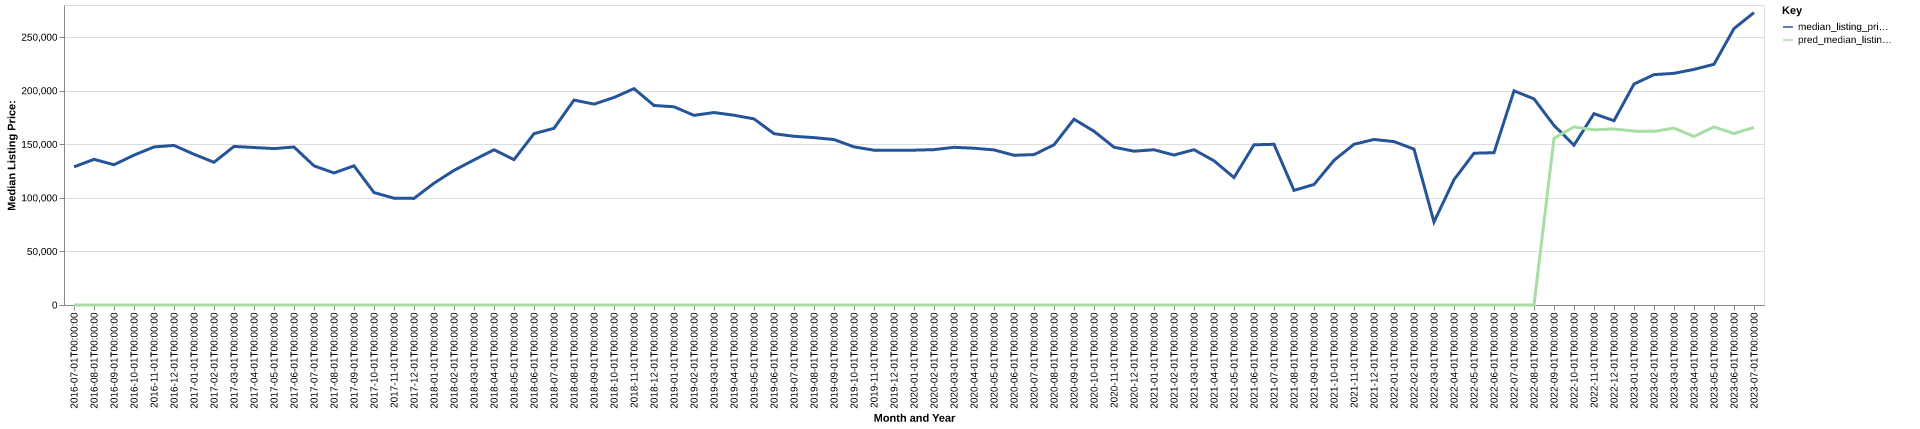

The data file committed next to this chart (first rows):
date, time_idx, median_listing_price, thirty_year_interest_rate_five, month, county_name, active_listing_count, median_days_on_market, pred_median_listing_price, month_year
2016-07-01, 0, 128950, 3.72, 7, traill, nd, 22.0, 51.0, 0, Jul-2016
2016-08-01, 1, 135925, 3.73, 8, traill, nd, 21.0, 37.0, 0, Aug-2016
2016-09-01, 2, 130925, 3.66, 9, traill, nd, 19.0, 56.0, 0, Sep-2016
2016-10-01, 3, 139900, 3.64, 10, traill, nd, 19.0, 73.0, 0, Oct-2016
2016-11-01, 4, 147500, 3.66, 11, traill, nd, 22.0, 66.0, 0, Nov-2016
2016-12-01, 5, 148950, 3.48, 12, traill, nd, 24.0, 78.0, 0, Dec-2016
2017-01-01, 6, 140675, 3.45, 1, traill, nd, 21.0, 78.0, 0, Jan-2017
2017-02-01, 7, 133200, 3.5, 2, traill, nd, 20.0, 95.0, 0, Feb-2017
2017-03-01, 8, 148000, 3.52, 3, traill, nd, 19.0, 66.0, 0, Mar-2017
2017-04-01, 9, 147000, 4.03, 4, traill, nd, 21.0, 52.0, 0, Apr-2017
2017-05-01, 10, 145975, 4.32, 5, traill, nd, 23.0, 44.0, 0, May-2017
2017-06-01, 11, 147450, 4.2, 6, traill, nd, 18.0, 62.0, 0, Jun-2017
2017-07-01, 12, 129900, 4.19, 7, traill, nd, 24.0, 48.0, 0, Jul-2017
2017-08-01, 13, 123250, 4.3, 8, traill, nd, 27.0, 61.0, 0, Aug-2017
2017-09-01, 14, 129900, 4.1, 9, traill, nd, 27.0, 69.0, 0, Sep-2017
2017-10-01, 15, 104950, 4.05, 10, traill, nd, 27.0, 62.0, 0, Oct-2017
2017-11-01, 16, 99700, 3.94, 11, traill, nd, 23.0, 84.0, 0, Nov-2017
2017-12-01, 17, 99500, 4.03, 12, traill, nd, 25.0, 74.0, 0, Dec-2017
2018-01-01, 18, 113675, 3.93, 1, traill, nd, 25.0, 76.0, 0, Jan-2018
2018-02-01, 19, 125650, 3.83, 2, traill, nd, 26.0, 58.0, 0, Feb-2018
2018-03-01, 20, 135400, 3.94, 3, traill, nd, 26.0, 51.0, 0, Mar-2018
2018-04-01, 21, 144900, 3.95, 4, traill, nd, 20.0, 74.0, 0, Apr-2018
2018-05-01, 22, 135675, 3.99, 5, traill, nd, 22.0, 69.0, 0, May-2018
2018-06-01, 23, 159900, 4.15, 6, traill, nd, 27.0, 42.0, 0, Jun-2018
2018-07-01, 24, 164900, 4.4, 7, traill, nd, 32.0, 38.0, 0, Jul-2018
2018-08-01, 25, 191250, 4.46, 8, traill, nd, 33.0, 44.0, 0, Aug-2018
2018-09-01, 26, 187500, 4.58, 9, traill, nd, 36.0, 59.0, 0, Sep-2018
2018-10-01, 27, 193675, 4.66, 10, traill, nd, 36.0, 77.0, 0, Oct-2018
2018-11-01, 28, 201950, 4.62, 11, traill, nd, 34.0, 90.0, 0, Nov-2018
2018-12-01, 29, 186250, 4.54, 12, traill, nd, 36.0, 99.0, 0, Dec-2018
2019-01-01, 30, 185000, 4.6, 1, traill, nd, 35.0, 119.0, 0, Jan-2019
2019-02-01, 31, 177000, 4.72, 2, traill, nd, 29.0, 142.0, 0, Feb-2019
2019-03-01, 32, 179643, 4.9, 3, traill, nd, 29.0, 120.0, 0, Mar-2019
2019-04-01, 33, 177118, 4.94, 4, traill, nd, 35.0, 78.0, 0, Apr-2019
2019-05-01, 34, 173700, 4.75, 5, traill, nd, 41.0, 64.0, 0, May-2019
2019-06-01, 35, 159900, 4.51, 6, traill, nd, 43.0, 51.0, 0, Jun-2019
2019-07-01, 36, 157450, 4.41, 7, traill, nd, 46.0, 67.0, 0, Jul-2019
2019-08-01, 37, 156236, 4.41, 8, traill, nd, 41.0, 77.0, 0, Aug-2019
2019-09-01, 38, 154416, 4.2, 9, traill, nd, 43.0, 81.0, 0, Sep-2019
2019-10-01, 39, 147600, 4.14, 10, traill, nd, 44.0, 85.0, 0, Oct-2019
2019-11-01, 40, 144500, 3.84, 11, traill, nd, 37.0, 99.0, 0, Nov-2019
2019-12-01, 41, 144500, 3.81, 12, traill, nd, 34.0, 100.0, 0, Dec-2019
2020-01-01, 42, 144500, 3.75, 1, traill, nd, 29.0, 119.0, 0, Jan-2020
2020-02-01, 43, 145000, 3.73, 2, traill, nd, 32.0, 99.0, 0, Feb-2020
2020-03-01, 44, 147175, 3.78, 3, traill, nd, 28.0, 118.0, 0, Mar-2020
2020-04-01, 45, 146325, 3.75, 4, traill, nd, 28.0, 147.0, 0, Apr-2020
2020-05-01, 46, 144750, 3.74, 5, traill, nd, 27.0, 166.0, 0, May-2020
2020-06-01, 47, 139750, 3.72, 6, traill, nd, 29.0, 43.0, 0, Jun-2020
2020-07-01, 48, 140375, 3.49, 7, traill, nd, 25.0, 68.0, 0, Jul-2020
2020-08-01, 49, 149500, 3.65, 8, traill, nd, 23.0, 70.0, 0, Aug-2020
2020-09-01, 50, 173400, 3.33, 9, traill, nd, 18.0, 58.0, 0, Sep-2020
2020-10-01, 51, 162200, 3.28, 10, traill, nd, 20.0, 53.0, 0, Oct-2020
2020-11-01, 52, 147250, 3.21, 11, traill, nd, 21.0, 38.0, 0, Nov-2020
2020-12-01, 53, 143550, 3.07, 12, traill, nd, 24.0, 49.0, 0, Dec-2020
2021-01-01, 54, 144900, 2.99, 1, traill, nd, 20.0, 79.0, 0, Jan-2021
2021-02-01, 55, 139950, 2.93, 2, traill, nd, 16.0, 102.0, 0, Feb-2021
2021-03-01, 56, 144950, 2.88, 3, traill, nd, 11.0, 108.0, 0, Mar-2021
2021-04-01, 57, 134600, 2.84, 4, traill, nd, 7.0, 95.0, 0, Apr-2021
2021-05-01, 58, 118950, 2.71, 5, traill, nd, 8.0, 10.0, 0, May-2021
2021-06-01, 59, 149500, 2.79, 6, traill, nd, 17.0, 19.0, 0, Jun-2021
... 25 more rows
